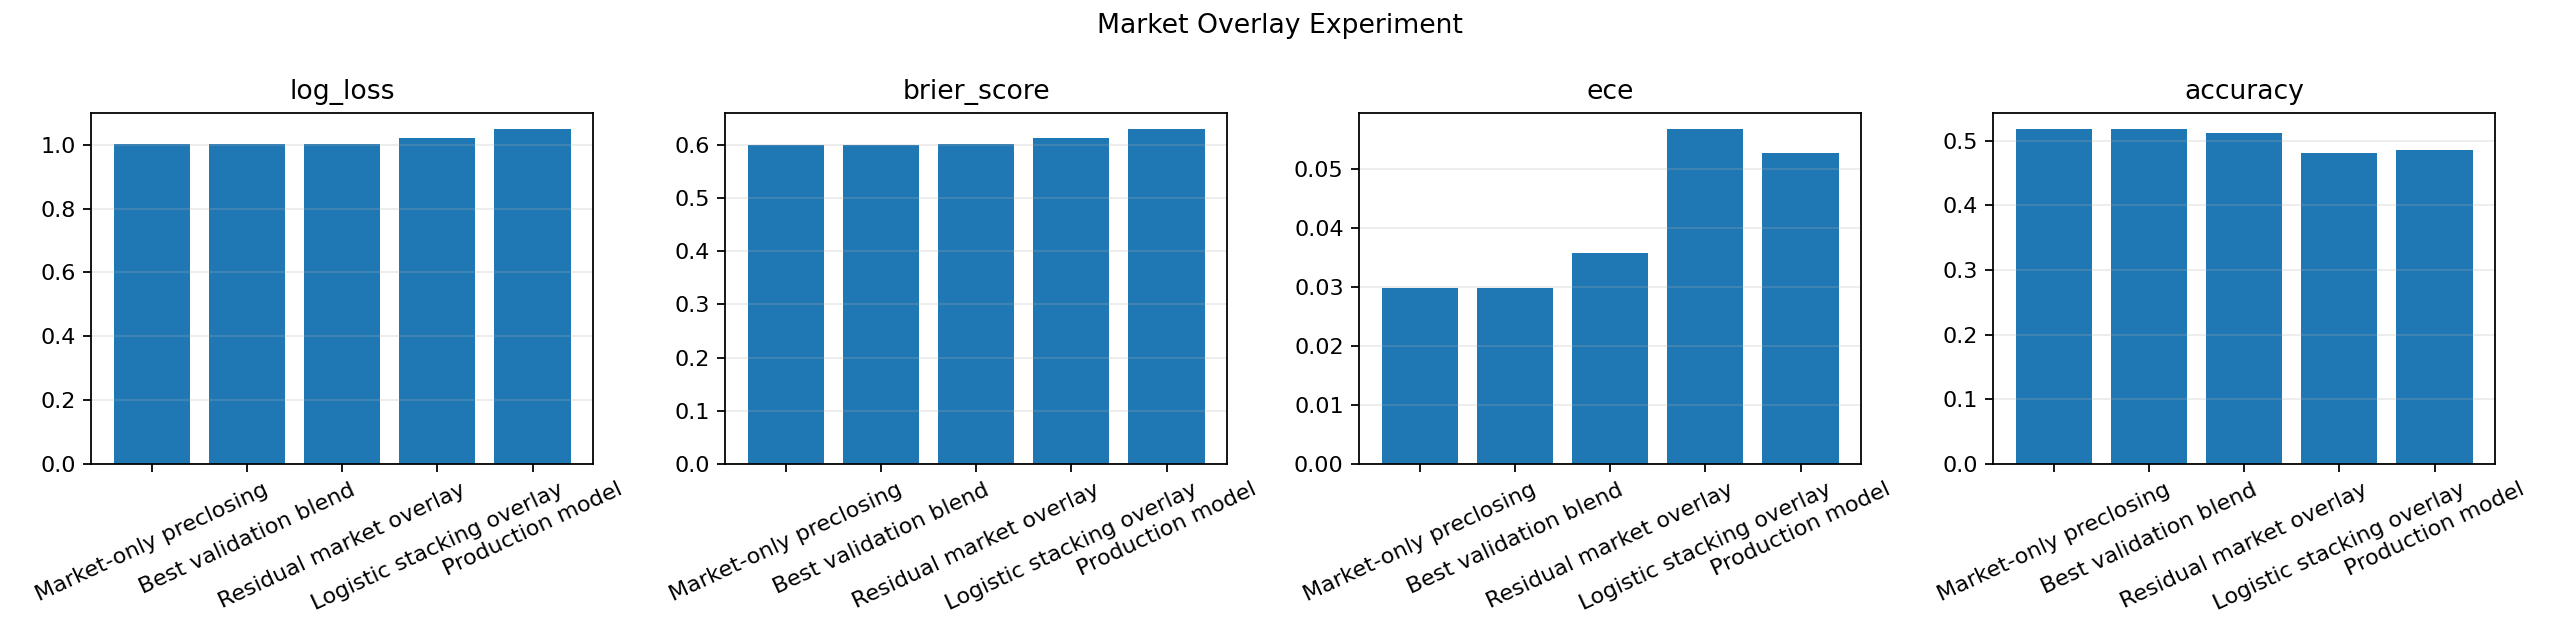

Data behind this chart, as committed beside it:
model, accuracy, log_loss, brier_score, calibration_score, ece
Market-only preclosing, 0.5178, 1.002, 0.6006, 0.02985, 0.02985
Best validation blend, 0.5178, 1.002, 0.6006, 0.02985, 0.02985
Residual market overlay, 0.5121, 1.002, 0.6009, 0.03576, 0.03576
Logistic stacking overlay, 0.4804, 1.02, 0.6132, 0.05675, 0.05675
Production model, 0.486, 1.049, 0.6295, 0.05279, 0.05279
